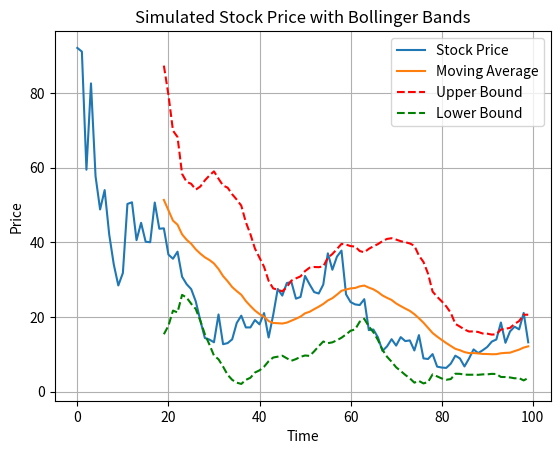

The script that saved this image:
import numpy as np
import pandas as pd
import matplotlib.pyplot as plt
import time


if __name__ == '__main__':
    # 设置随机种子，以便结果可重复
    np.random.seed(2)

    # 模拟的时间步长
    num_steps = 100

    # 生成时间序列
    time_range = np.arange(num_steps)

    # 使用随机游走模型生成股价数据
    initial_price = 100
    drift = 0.05  # 漂移率
    volatility = 0.2  # 波动率

    # 使用几何布朗运动模型生成股价数据
    returns = np.random.normal((drift / num_steps), volatility, num_steps)
    price = initial_price * np.exp(np.cumsum(returns))

    # 转换为 pandas Series 对象

    st= time.time()

    for _ in range(100):
        price_series = pd.Series(price)
        # 计算移动标准差
        window_size = 20
        moving_std = price_series.rolling(window=window_size).std()
        # 计算布林通道的上轨和下轨
        moving_average = price_series.rolling(window=window_size).mean()
        upper_bound = moving_average + 2 * moving_std
        lower_bound = moving_average - 2 * moving_std

    elapsed = time.time() - st
    print(elapsed)

    # 绘制股价图和布林通道
    plt.plot(time_range, price, label='Stock Price')
    plt.plot(time_range, moving_average, label='Moving Average')
    plt.plot(time_range, upper_bound, 'r--', label='Upper Bound')
    plt.plot(time_range, lower_bound, 'g--', label='Lower Bound')

    plt.xlabel('Time')
    plt.ylabel('Price')
    plt.title('Simulated Stock Price with Bollinger Bands')
    plt.legend()
    plt.grid(True)
    plt.show()
